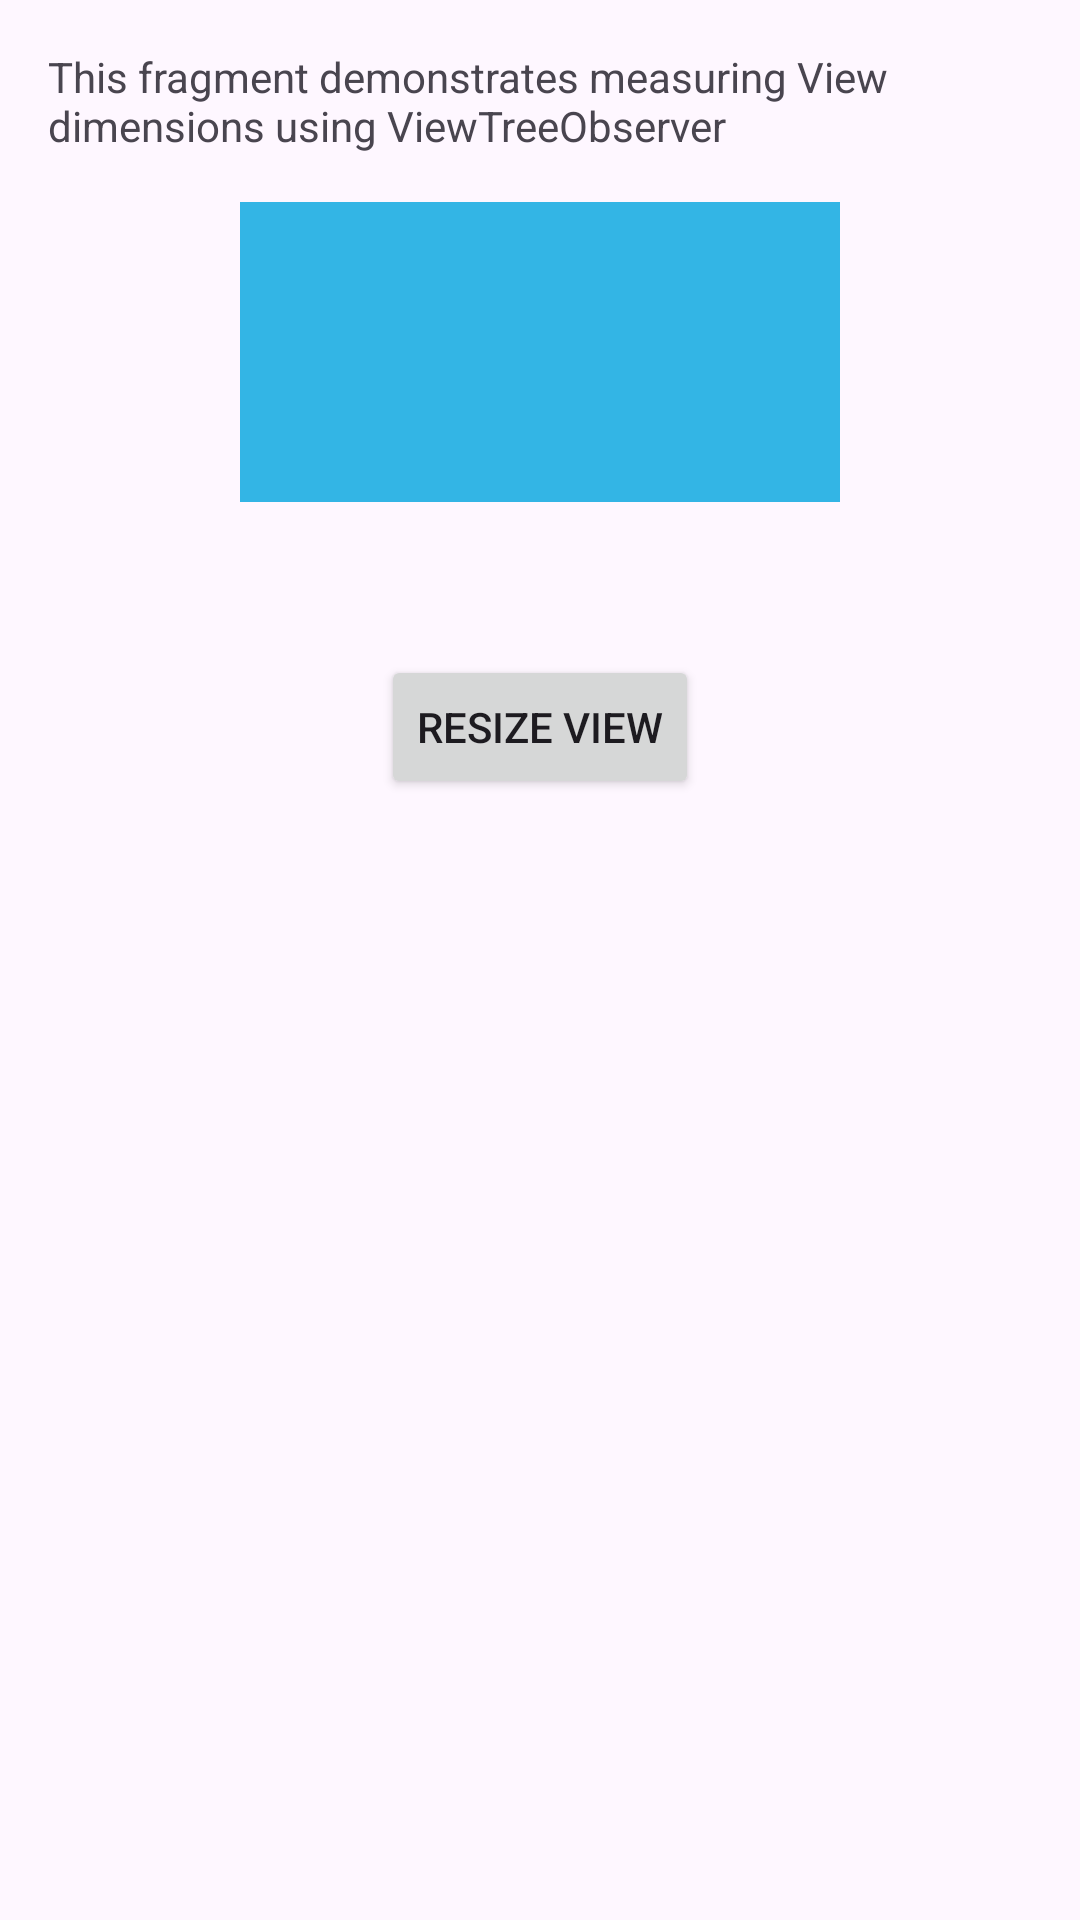

Android layout source for this screen:
<!-- AndroidManifest.xml: application theme Theme.ViewTreeObserverUseCases -->
<!-- res/layout/fragment_view_measurement.xml -->
<?xml version="1.0" encoding="utf-8"?>
<androidx.constraintlayout.widget.ConstraintLayout
    xmlns:android="http://schemas.android.com/apk/res/android"
    xmlns:app="http://schemas.android.com/apk/res-auto"
    android:layout_width="match_parent"
    android:layout_height="match_parent"
    android:padding="16dp">

    <TextView
        android:id="@+id/descriptionTextView"
        android:layout_width="0dp"
        android:layout_height="wrap_content"
        android:text="This fragment demonstrates measuring View dimensions using ViewTreeObserver"
        app:layout_constraintTop_toTopOf="parent"
        app:layout_constraintStart_toStartOf="parent"
        app:layout_constraintEnd_toEndOf="parent"/>

    <View
        android:id="@+id/measuredView"
        android:layout_width="200dp"
        android:layout_height="100dp"
        android:background="@android:color/holo_blue_light"
        app:layout_constraintTop_toBottomOf="@id/descriptionTextView"
        app:layout_constraintStart_toStartOf="parent"
        app:layout_constraintEnd_toEndOf="parent"
        android:layout_marginTop="16dp"/>

    <TextView
        android:id="@+id/dimensionsTextView"
        android:layout_width="wrap_content"
        android:layout_height="wrap_content"
        app:layout_constraintTop_toBottomOf="@id/measuredView"
        app:layout_constraintStart_toStartOf="parent"
        app:layout_constraintEnd_toEndOf="parent"
        android:layout_marginTop="16dp"/>

    <Button
        android:id="@+id/resizeButton"
        android:layout_width="wrap_content"
        android:layout_height="wrap_content"
        android:text="Resize View"
        app:layout_constraintTop_toBottomOf="@id/dimensionsTextView"
        app:layout_constraintStart_toStartOf="parent"
        app:layout_constraintEnd_toEndOf="parent"
        android:layout_marginTop="16dp"/>

</androidx.constraintlayout.widget.ConstraintLayout>
<!-- resources referenced by this layout -->
<resources>
  <style name="Theme.ViewTreeObserverUseCases" parent="Base.Theme.ViewTreeObserverUseCases" />
  <style name="Base.Theme.ViewTreeObserverUseCases" parent="Theme.Material3.DayNight.NoActionBar">
          
          
      </style>
</resources>
